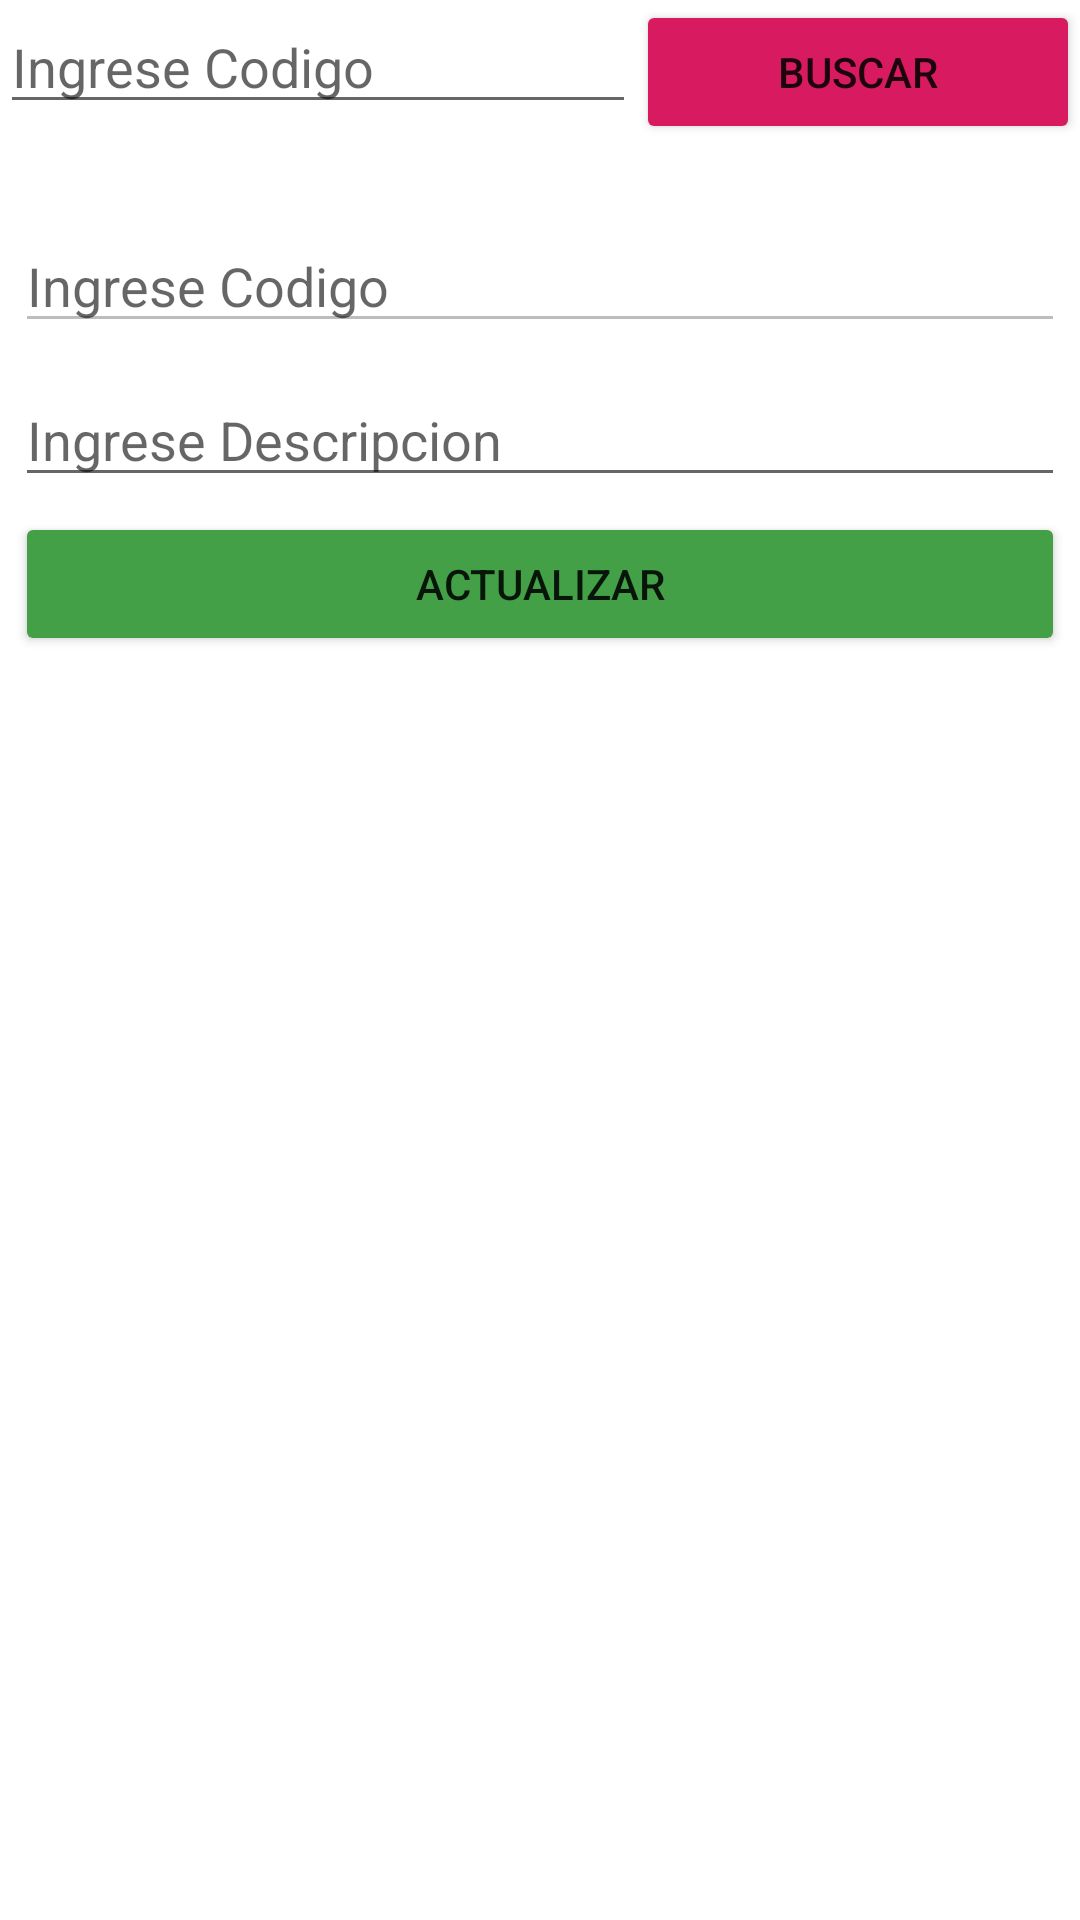

Produce the Android XML layout that renders to this screen, including the resource entries it uses.
<!-- AndroidManifest.xml: application theme Theme.ProyectoMarket -->
<!-- res/layout/activity_get_categoria.xml -->
<?xml version="1.0" encoding="utf-8"?>
<LinearLayout xmlns:android="http://schemas.android.com/apk/res/android"
    xmlns:app="http://schemas.android.com/apk/res-auto"
    xmlns:tools="http://schemas.android.com/tools"
    android:layout_width="match_parent"
    android:layout_height="match_parent"
    android:layout_margin="10dp"
    android:orientation="vertical"
    tools:context=".GetCategoriaActivity">

    <LinearLayout
        android:layout_width="match_parent"
        android:layout_height="wrap_content"
        android:layout_marginBottom="20dp"
        android:background="@drawable/common_google_signin_btn_text_light_normal_background"
        android:orientation="horizontal">

        <EditText
            android:id="@+id/EDTCODIGOCATEG_B"
            android:layout_width="152dp"
            android:layout_height="wrap_content"
            android:layout_weight="1"
            android:ems="10"
            android:hint="Ingrese Codigo"
            android:inputType="textPersonName" />

        <Button
            android:id="@+id/BTNBUSCARCATEGORIA_B"
            android:layout_width="wrap_content"
            android:layout_height="wrap_content"
            android:layout_weight="1"
            android:backgroundTint="#D81B60"
            android:onClick="buscarCategoria"
            android:text="BUSCAR"
            app:icon="@android:drawable/ic_menu_search" />
    </LinearLayout>

    <EditText
        android:id="@+id/ETCODIGOCATEG_E"
        android:layout_width="match_parent"
        android:layout_height="wrap_content"
        android:layout_margin="5dp"
        android:ems="10"
        android:enabled="false"
        android:hint="Ingrese Codigo"
        android:inputType="textPersonName" />

    <EditText
        android:id="@+id/ETDESCCATEG_E"
        android:layout_width="match_parent"
        android:layout_height="wrap_content"
        android:layout_margin="5dp"
        android:ems="10"
        android:hint="Ingrese Descripcion"
        android:inputType="textPersonName" />

    <Button
        android:id="@+id/BTNACTUALIZARCATEGORIA"
        android:layout_width="match_parent"
        android:layout_height="wrap_content"
        android:layout_marginLeft="5dp"
        android:layout_marginRight="5dp"
        android:backgroundTint="#43A047"
        android:onClick="ActualizarProducto"
        android:text="ACTUALIZAR"
        app:icon="?attr/actionModeCopyDrawable" />
</LinearLayout>
<!-- resources referenced by this layout -->
<resources>
  <style name="Theme.ProyectoMarket" parent="Theme.MaterialComponents.DayNight.DarkActionBar">
          
          <item name="colorPrimary">@color/purple_500</item>
          <item name="colorPrimaryVariant">@color/purple_700</item>
          <item name="colorOnPrimary">@color/white</item>
          
          <item name="colorSecondary">@color/teal_200</item>
          <item name="colorSecondaryVariant">@color/teal_700</item>
          <item name="colorOnSecondary">@color/black</item>
          
          <item name="android:statusBarColor" tools:targetApi="l">?attr/colorPrimaryVariant</item>
          
      </style>
  <color name="purple_500">#FF6200EE</color>
  <color name="purple_700">#FF3700B3</color>
  <color name="white">#FFFFFFFF</color>
  <color name="teal_200">#FF03DAC5</color>
  <color name="teal_700">#FF018786</color>
  <color name="black">#FF000000</color>
</resources>
